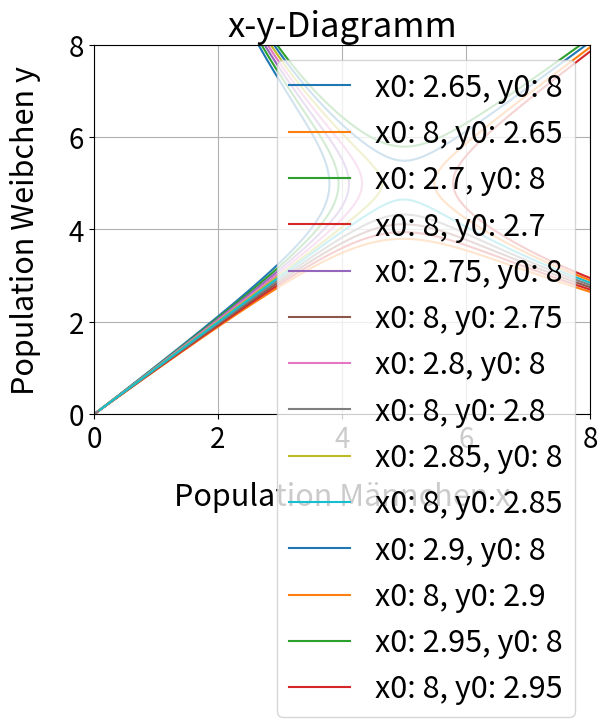

Recreate this plot in Python.
import matplotlib.pyplot as plt
import numpy as np
from typing import Tuple


def euler(t: int, n: int, x0: float, y0: float, alpha: float, beta: float, gamma: float, rho: float) -> Tuple[list, list]:
    """ Euler Verfahren """
    xn = [x0]
    yn = [y0]
    delta_t = t / n
    for i in range(n-1):
        derivative_dx = -alpha * xn[-1] + beta * xn[-1] * yn[-1]
        xn_i1 = xn[-1] + derivative_dx * delta_t

        derivative_dy = -gamma * yn[-1] + rho * xn[-1] * yn[-1]
        yn_i1 = yn[-1] + derivative_dy * delta_t

        xn.append(xn_i1)
        yn.append(yn_i1)
    return xn, yn


def plot_euler(t: int, n: int, x0: float, y0: float, alpha: float, beta: float, gamma: float, rho: float) -> None:
    c = [2.65, 2.7, 2.75, 2.8, 2.85, 2.9, 2.95]


    fig = plt.figure()
    ax1 = fig.add_subplot(111)
    ax1.set_title("x-y-Diagramm", size=25)  # Erstellen vom Titel

    for i in range(7):
        xn, yn = euler(t, n, c[i], y0, alpha, beta, gamma, rho)
        ax1.plot(xn, yn, label="x0: {}, y0: 8".format(c[i]))
        xn, yn = euler(t, n, x0, c[i], alpha, beta, gamma, rho)
        ax1.plot(xn, yn, label="x0: 8, y0: {}".format(c[i]))


    ax1.set_xlabel("Population Männchen x", size=22, labelpad=20)  # Erstellen eines Schriftzugs an der X-Achse
    ax1.set_ylabel("Population Weibchen y", size=22, labelpad=20)  # Erstellen eines Schriftzugs an der Y-Achse
    ax1.tick_params(labelsize=20)  # Anpassen der Größe der Achsen Beschriftung
    ax1.grid()
    ax1.legend(fontsize=22)
    ax1.set_xlim(0, 8)
    ax1.set_ylim(0, 8)
    plt.show()

plot_euler(20, 500, 8, 8, 0.5, 0.1, 0.5, 0.1)